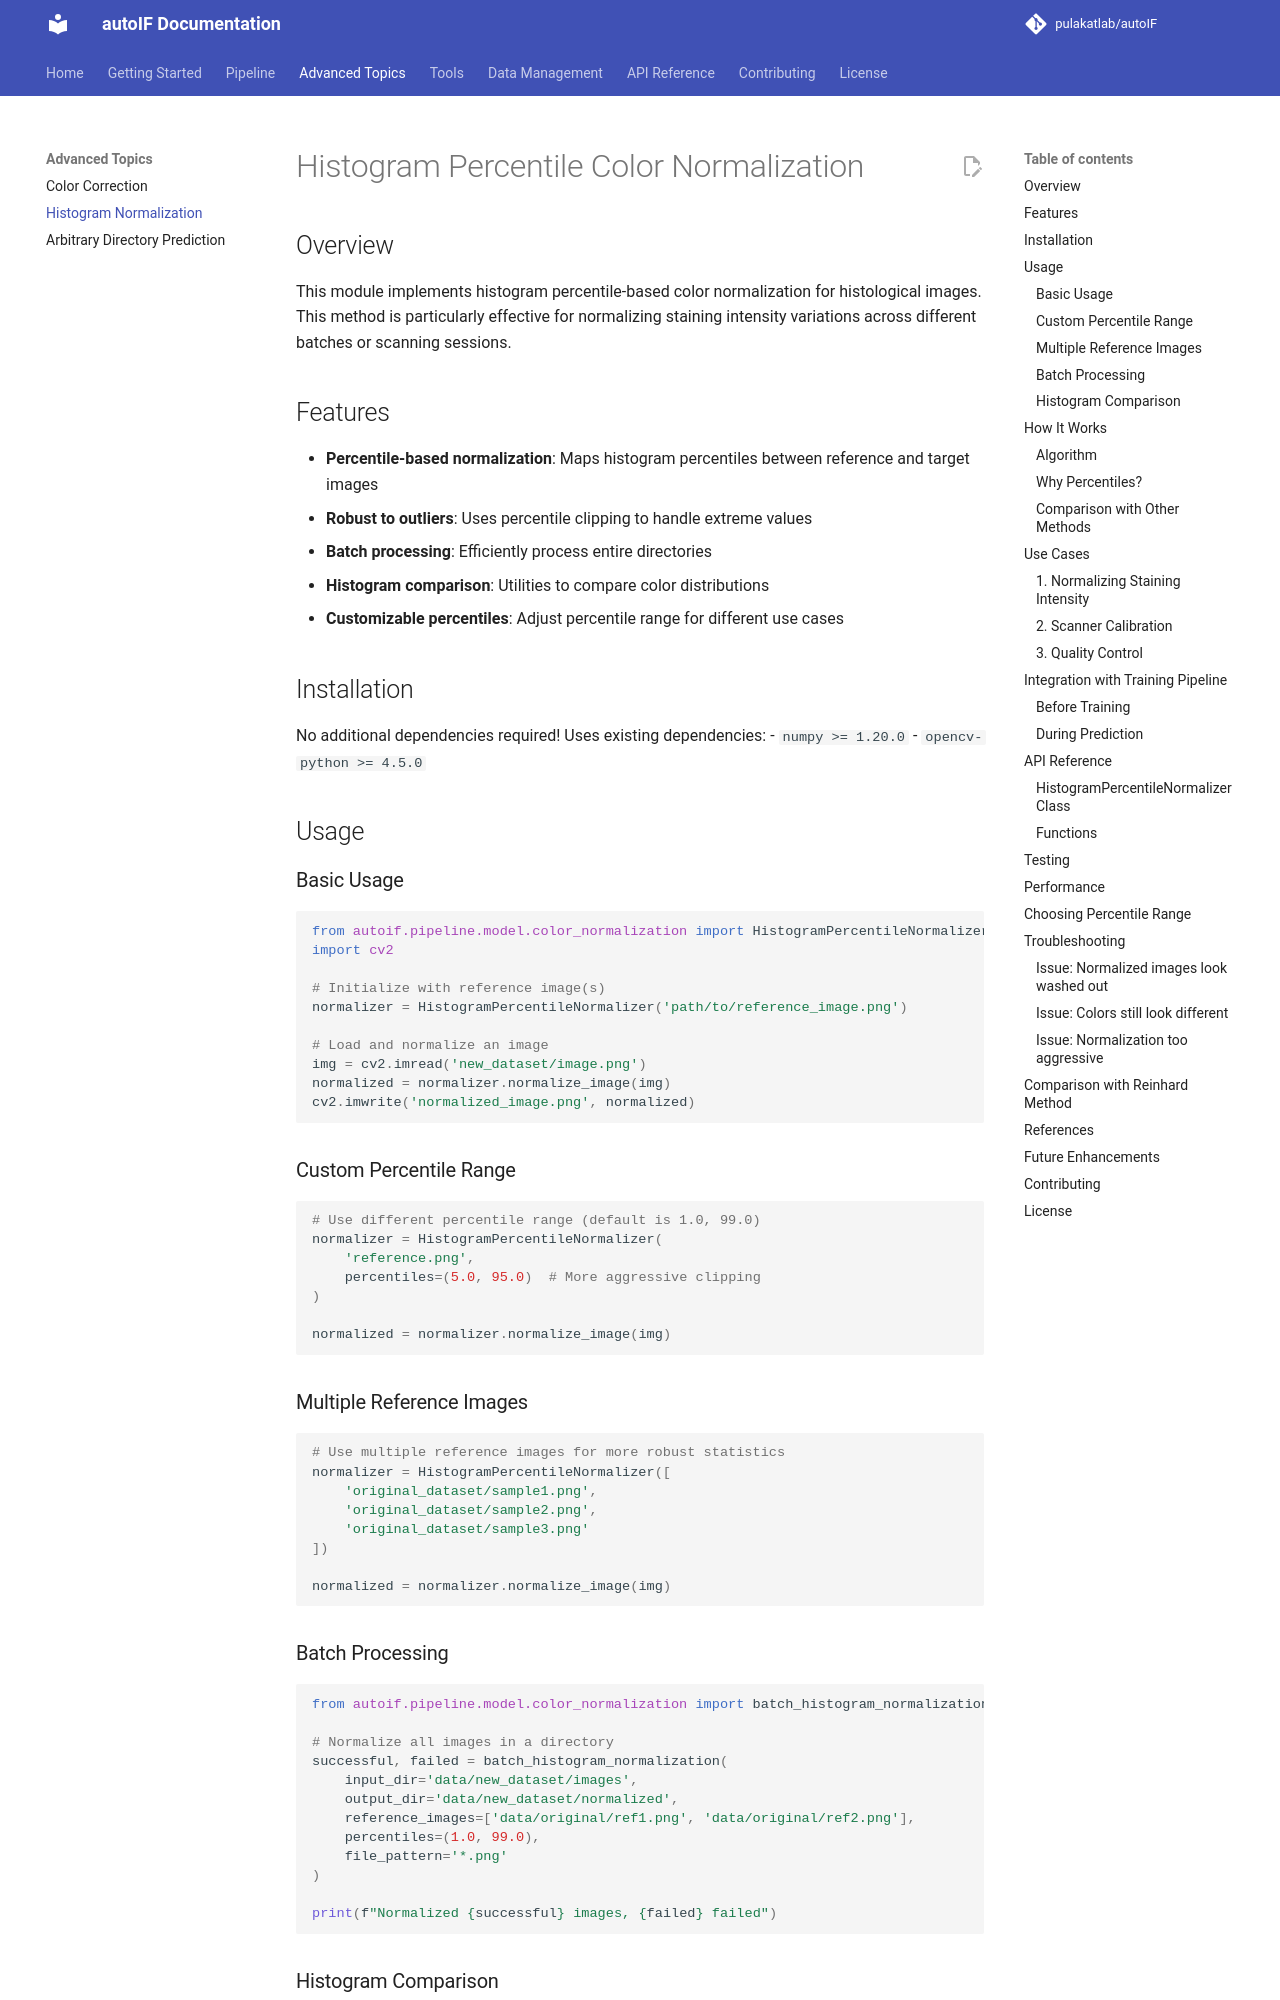

repository: pulakatlab/autoIF · page: advanced/histogram-normalization/index.html · generator: mkdocs

# Histogram Percentile Color Normalization

## Overview

This module implements histogram percentile-based color normalization for histological images. This method is particularly effective for normalizing staining intensity variations across different batches or scanning sessions.

## Features

- **Percentile-based normalization**: Maps histogram percentiles between reference and target images
- **Robust to outliers**: Uses percentile clipping to handle extreme values
- **Batch processing**: Efficiently process entire directories
- **Histogram comparison**: Utilities to compare color distributions
- **Customizable percentiles**: Adjust percentile range for different use cases

## Installation

No additional dependencies required! Uses existing dependencies:
- `numpy >= 1.20.0`
- `opencv-python >= 4.5.0`

## Usage

### Basic Usage

```python
from autoif.pipeline.model.color_normalization import HistogramPercentileNormalizer
import cv2

# Initialize with reference image(s)
normalizer = HistogramPercentileNormalizer('path/to/reference_image.png')

# Load and normalize an image
img = cv2.imread('new_dataset/image.png')
normalized = normalizer.normalize_image(img)
cv2.imwrite('normalized_image.png', normalized)
```

### Custom Percentile Range

```python
# Use different percentile range (default is 1.0, 99.0)
normalizer = HistogramPercentileNormalizer(
    'reference.png',
    percentiles=(5.0, 95.0)  # More aggressive clipping
)

normalized = normalizer.normalize_image(img)
```

### Multiple Reference Images

```python
# Use multiple reference images for more robust statistics
normalizer = HistogramPercentileNormalizer([
    'original_dataset/sample1.png',
    'original_dataset/sample2.png',
    'original_dataset/sample3.png'
])

normalized = normalizer.normalize_image(img)
```

### Batch Processing

```python
from autoif.pipeline.model.color_normalization import batch_histogram_normalization

# Normalize all images in a directory
successful, failed = batch_histogram_normalization(
    input_dir='data/new_dataset/images',
    output_dir='data/new_dataset/normalized',
    reference_images=['data/original/ref1.png', 'data/original/ref2.png'],
    percentiles=(1.0, 99.0),
    file_pattern='*.png'
)

print(f"Normalized {successful} images, {failed} failed")
```
